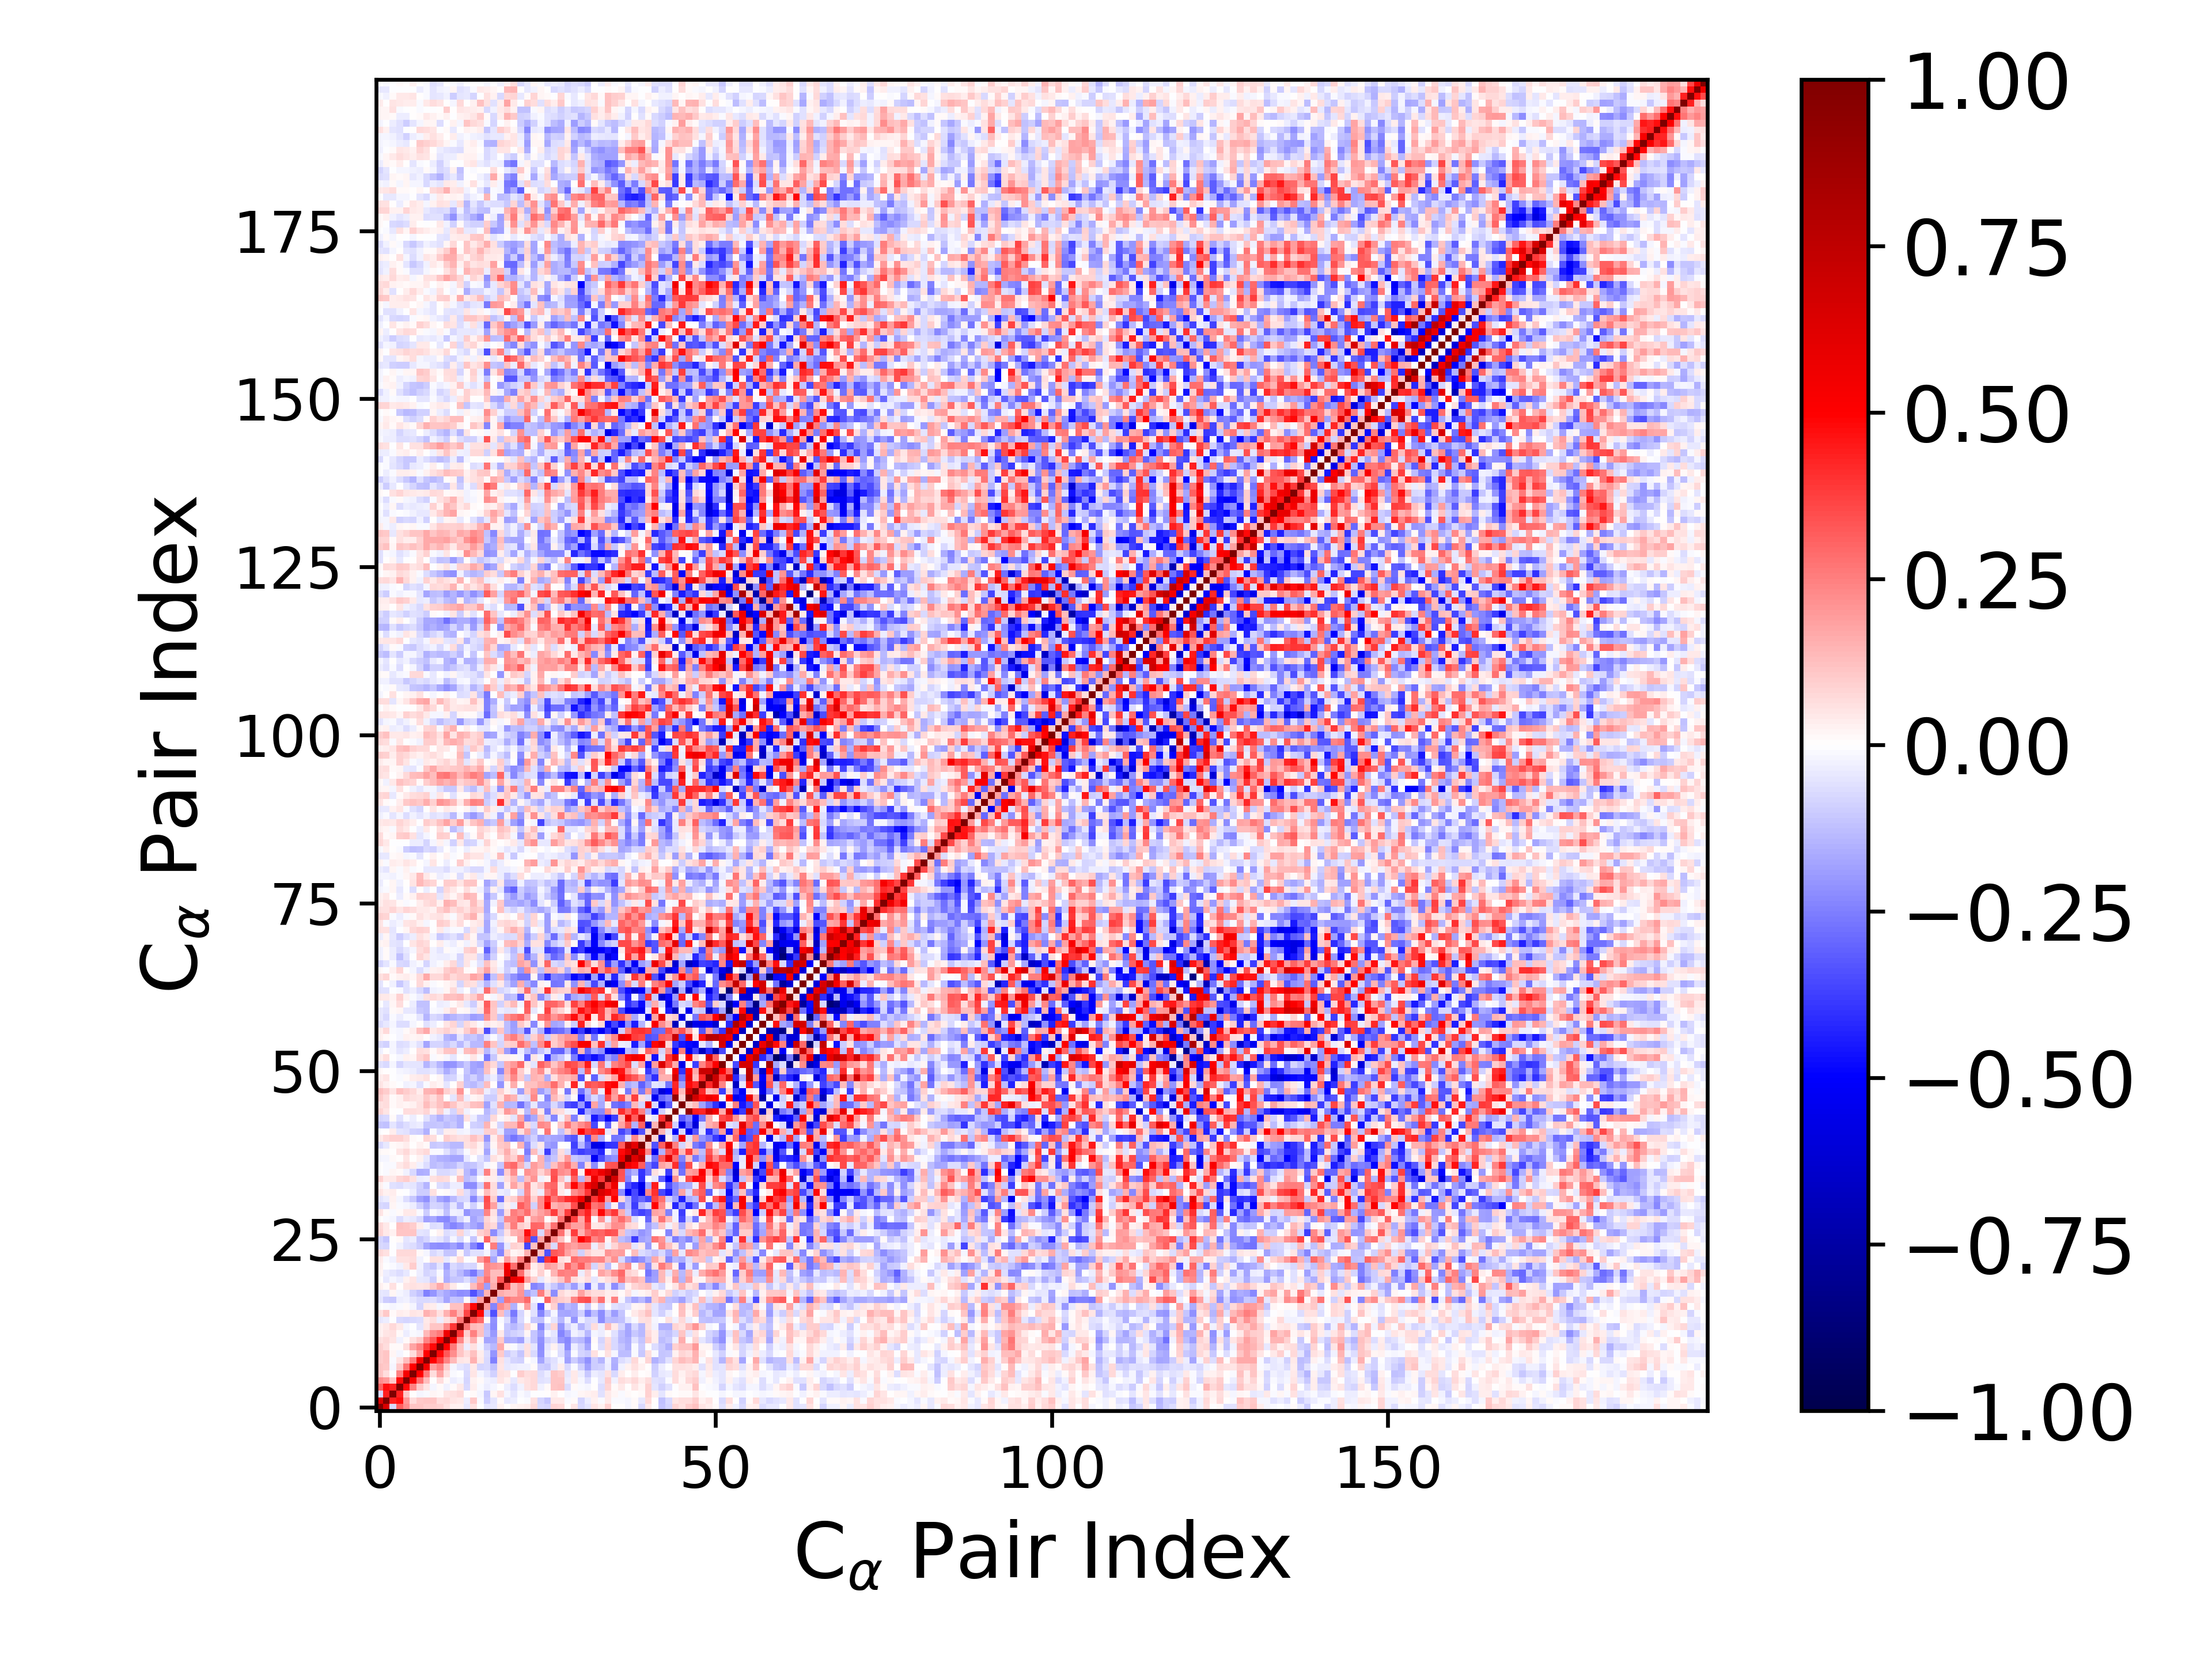

The file beside this chart, header and first rows:
1.000000000000000000e+00, 6.344782913768535204e-01, -7.366808625268962685e-02, 3.066424275284908019e-01, 2.200732732736341291e-01, 1.167983166204027007e-01, 1.151291402048395529e-01, 9.968069770975390709e-02, 9.830952629240945206e-02, 9.059613200233261610e-02, 5.523991468774929608e-02, 2.819989651078878140e-02, 2.453805047904973266e-02, -4.392984515401164580e-02, 6.025652944709198461e-02, -2.557752588307697639e-03, -5.114076439310913380e-02, -4.613033318383490816e-02, 2.566895222240810071e-02, 5.577441757379108037e-03, 2.066896894750537908e-02, 2.512434950482340945e-02, 3.596764945085662024e-02, 7.685189469854021571e-02
6.344782913768535204e-01, 1.000000000000000000e+00, 4.369898263569499952e-01, 4.692113429668763325e-01, 2.026405357166170540e-01, 6.923192411021812653e-02, 1.055953330495298659e-01, 1.100545774869408910e-01, 1.116093200101868632e-01, 6.620714554797940687e-02, 7.670672457805502442e-02, 4.984964848869408161e-02, 4.222558841512247252e-02, -3.832441589142997207e-02, 1.025429122532088011e-01, -1.223985503958958596e-02, -9.898692125925938334e-02, -5.384968074220312928e-02, 1.276803482177114694e-02, -4.442715921108955635e-02, -3.696638835219323571e-02, -6.591825372904202250e-03, -9.869977515954784369e-03, 5.805830891406154465e-02
-7.366808625268962685e-02, 4.369898263569499952e-01, 1.000000000000000000e+00, 4.334116365570003238e-01, 1.055065515157935924e-01, 3.953708279036117351e-03, -1.969303759264859344e-02, -1.530635099047229081e-02, 1.758350161409143880e-02, 9.050016614385892125e-03, 5.045851306035522427e-02, 5.718939543795650143e-02, 7.607490169847540284e-02, -6.447826270787126481e-03, 9.784235950003593654e-03, -2.314867518844446193e-02, -1.060946085293371782e-01, 1.878777874911936180e-02, 5.886076121354586604e-02, -1.930717423826057433e-02, -5.066884717190704712e-02, -1.407404749883098966e-02, -2.913271709918786173e-02, -2.044078359088326302e-03
3.066424275284908019e-01, 4.692113429668763325e-01, 4.334116365570003238e-01, 1.000000000000000000e+00, 4.792793764071326401e-01, 2.431809673028754448e-01, 1.076853103663787253e-01, 5.369009289643904281e-02, -2.306943307315847611e-02, 1.309211063990416493e-02, -2.713685869918708651e-02, 1.117426149377893051e-02, 3.924955232990196691e-02, -7.307214598517695892e-02, 3.279336031309923460e-02, -1.102164457537004212e-02, -3.780577446016349097e-02, -1.873677439220531801e-02, 5.139980918569863992e-03, -3.390073792295773131e-02, -6.507213665364265653e-02, -2.436241526272580477e-02, 5.803556151558856430e-02, 7.597345565473949403e-02
2.200732732736341291e-01, 2.026405357166170540e-01, 1.055065515157935924e-01, 4.792793764071326401e-01, 1.000000000000000000e+00, 5.286173815768101525e-01, 2.787280952599415773e-01, 1.313262821424990290e-01, 2.952868779269751686e-04, 6.657974655086587590e-02, 8.556846990334890379e-03, -3.619983507003306233e-02, -1.686927073350752426e-02, -8.000155554706966932e-02, 2.717537351558576425e-02, 9.750400621794554426e-03, -3.019511455916023060e-02, -3.781093920238296630e-02, 4.779861518402277187e-02, 2.496016612810417895e-02, -3.913260488665566000e-02, 3.969811805013195166e-02, 5.621742807990517954e-02, 7.768130636020927071e-02
1.167983166204027007e-01, 6.923192411021812653e-02, 3.953708279036117351e-03, 2.431809673028754448e-01, 5.286173815768101525e-01, 1.000000000000000000e+00, 4.956206642256791861e-01, 2.522460512297418078e-01, 6.790804915957641963e-02, 1.761945760837211050e-01, 6.009377175100704543e-02, -1.081220901119066095e-02, -6.251647971394952256e-03, -7.144661768346788344e-02, 5.045026390989457848e-02, -1.930828679792502209e-02, -5.409304828258704179e-02, -8.915817579176762986e-02, 5.926360329985969760e-02, 5.434249422829938447e-02, -3.943447957721023245e-03, 9.444502744589897136e-02, 6.597114323097834354e-02, 7.164258580077967342e-02
1.151291402048395529e-01, 1.055953330495298659e-01, -1.969303759264859344e-02, 1.076853103663787253e-01, 2.787280952599415773e-01, 4.956206642256791861e-01, 1.000000000000000000e+00, 5.463663080128029481e-01, 1.867680266608416073e-01, 2.348119161169731905e-01, 9.776422093905429156e-02, -2.232246445160197476e-02, -5.073137430583489482e-02, -6.817445702919339157e-02, 4.655207467639405072e-02, -8.372488181355113024e-02, -7.250466479647273144e-02, -1.180560222907357931e-01, 4.945677046121894904e-02, -3.986694209581781445e-02, -3.428474714491647896e-02, -2.649948007202805947e-02, -2.856913332898418714e-02, 1.427246240950453930e-02
9.968069770975390709e-02, 1.100545774869408910e-01, -1.530635099047229081e-02, 5.369009289643904281e-02, 1.313262821424990290e-01, 2.522460512297418078e-01, 5.463663080128029481e-01, 1.000000000000000000e+00, 4.984898498455485605e-01, 3.782623134703388956e-01, 2.370951350097261767e-01, 1.329988030903098972e-01, 4.896711362895313224e-02, 4.150408317877334052e-02, 1.525728700719041764e-01, 4.576164587323871408e-02, -7.423471546136022059e-02, -2.438317806956444567e-01, 5.839425223679617361e-02, -5.112233400439022968e-02, -8.067394379203240984e-02, -9.000821064683306449e-02, 6.647731642219345668e-04, -2.317744719071811524e-02
9.830952629240945206e-02, 1.116093200101868632e-01, 1.758350161409143880e-02, -2.306943307315847611e-02, 2.952868779269751686e-04, 6.790804915957641963e-02, 1.867680266608416073e-01, 4.984898498455485605e-01, 1.000000000000000000e+00, 4.819256986038362167e-01, 3.255241187073498188e-01, 2.251057239567808843e-01, 1.120199920136570743e-01, 6.738532213393291781e-02, 1.222391954763174526e-01, 3.717225832313037631e-02, -6.531293482743692758e-02, -2.057149971337857430e-01, 1.077242830054250117e-01, -9.500224629913167629e-02, -6.874500020610978257e-02, -1.160653368508334088e-01, 5.820529727854825697e-02, -7.416462008789045934e-02
9.059613200233261610e-02, 6.620714554797940687e-02, 9.050016614385892125e-03, 1.309211063990416493e-02, 6.657974655086587590e-02, 1.761945760837211050e-01, 2.348119161169731905e-01, 3.782623134703388956e-01, 4.819256986038362167e-01, 1.000000000000000000e+00, 5.031379045764456936e-01, 2.642524039940708502e-01, 1.107032194153613619e-01, -3.805316225204551789e-02, 5.518865595191906753e-02, -1.785800708282219568e-02, -9.636174759376182897e-02, -1.330651362840847285e-01, 1.699485424105313114e-01, 2.228532033362288362e-02, -1.278041404310394438e-02, -4.976534867349098612e-02, 5.585001974755563620e-02, -4.922439487539474745e-02
5.523991468774929608e-02, 7.670672457805502442e-02, 5.045851306035522427e-02, -2.713685869918708651e-02, 8.556846990334890379e-03, 6.009377175100704543e-02, 9.776422093905429156e-02, 2.370951350097261767e-01, 3.255241187073498188e-01, 5.031379045764456936e-01, 1.000000000000000000e+00, 5.559495669125106287e-01, 2.274222825979002049e-01, 5.770601725639914331e-02, 1.511409103887718652e-01, 1.751461758222295703e-02, -1.742154287524895206e-01, -1.652579712995813910e-01, 1.032053996333872070e-01, -1.630558582134389867e-01, -1.485259975626621320e-01, -1.855236624872993179e-01, -3.992111425051864809e-02, -1.165171552539714800e-01
2.819989651078878140e-02, 4.984964848869408161e-02, 5.718939543795650143e-02, 1.117426149377893051e-02, -3.619983507003306233e-02, -1.081220901119066095e-02, -2.232246445160197476e-02, 1.329988030903098972e-01, 2.251057239567808843e-01, 2.642524039940708502e-01, 5.559495669125106287e-01, 1.000000000000000000e+00, 3.925112476436047881e-01, 1.003874998001173524e-01, 2.467015173636466219e-01, 1.224784433805129746e-01, -1.135753301849450891e-01, -2.027355993419369673e-01, 4.016131049931641328e-02, -1.105800138807215560e-01, -8.794884860792620551e-02, -7.529954960418029641e-02, 2.124226430088934151e-02, -1.159574172773117084e-01
2.453805047904973266e-02, 4.222558841512247252e-02, 7.607490169847540284e-02, 3.924955232990196691e-02, -1.686927073350752426e-02, -6.251647971394952256e-03, -5.073137430583489482e-02, 4.896711362895313224e-02, 1.120199920136570743e-01, 1.107032194153613619e-01, 2.274222825979002049e-01, 3.925112476436047881e-01, 1.000000000000000000e+00, 2.687595616596142878e-01, 1.403354009395323954e-01, 1.172712236272458047e-01, -1.191630219130276336e-01, -2.253594124836414692e-01, 3.763221930027799318e-03, -1.083941049738599283e-01, -1.374059637886899665e-01, -9.764956965766917463e-02, 7.163186624758026422e-02, 1.718644766688124173e-02
-4.392984515401164580e-02, -3.832441589142997207e-02, -6.447826270787126481e-03, -7.307214598517695892e-02, -8.000155554706966932e-02, -7.144661768346788344e-02, -6.817445702919339157e-02, 4.150408317877334052e-02, 6.738532213393291781e-02, -3.805316225204551789e-02, 5.770601725639914331e-02, 1.003874998001173524e-01, 2.687595616596142878e-01, 1.000000000000000000e+00, 3.620108658014878356e-01, 2.963929724717765390e-01, 1.307133504190528123e-02, -2.164727582048512622e-01, -1.275494553681030818e-02, -6.389449854061557410e-02, -1.980350972403948362e-01, -7.449566168265897570e-02, -6.035562702070653741e-03, -1.081013010732835566e-01
6.025652944709198461e-02, 1.025429122532088011e-01, 9.784235950003593654e-03, 3.279336031309923460e-02, 2.717537351558576425e-02, 5.045026390989457848e-02, 4.655207467639405072e-02, 1.525728700719041764e-01, 1.222391954763174526e-01, 5.518865595191906753e-02, 1.511409103887718652e-01, 2.467015173636466219e-01, 1.403354009395323954e-01, 3.620108658014878356e-01, 1.000000000000000000e+00, 4.907537489763696414e-01, -1.176884775712261355e-01, -3.392793460803978922e-01, 1.255913176872461012e-01, -1.195395341035854209e-01, -2.586647637149430135e-01, -8.172205276154387299e-02, 1.520522904576029899e-02, -5.816993183785127558e-02
-2.557752588307697639e-03, -1.223985503958958596e-02, -2.314867518844446193e-02, -1.102164457537004212e-02, 9.750400621794554426e-03, -1.930828679792502209e-02, -8.372488181355113024e-02, 4.576164587323871408e-02, 3.717225832313037631e-02, -1.785800708282219568e-02, 1.751461758222295703e-02, 1.224784433805129746e-01, 1.172712236272458047e-01, 2.963929724717765390e-01, 4.907537489763696414e-01, 1.000000000000000000e+00, 1.908977121349688111e-01, -2.382255244889505408e-01, 2.225668707591746953e-01, 1.647307039963203379e-01, -1.513501975543728451e-01, 2.048371231636958445e-02, 1.938938780527192929e-01, -6.081091706701530902e-02
-5.114076439310913380e-02, -9.898692125925938334e-02, -1.060946085293371782e-01, -3.780577446016349097e-02, -3.019511455916023060e-02, -5.409304828258704179e-02, -7.250466479647273144e-02, -7.423471546136022059e-02, -6.531293482743692758e-02, -9.636174759376182897e-02, -1.742154287524895206e-01, -1.135753301849450891e-01, -1.191630219130276336e-01, 1.307133504190528123e-02, -1.176884775712261355e-01, 1.908977121349688111e-01, 1.000000000000000000e+00, 1.433152664435243806e-01, -1.916382032108549793e-01, 2.689728569558199056e-01, 2.277702231600808036e-01, 2.276142485659116976e-01, 2.941701468228407057e-01, -2.000573691329709733e-02
-4.613033318383490816e-02, -5.384968074220312928e-02, 1.878777874911936180e-02, -1.873677439220531801e-02, -3.781093920238296630e-02, -8.915817579176762986e-02, -1.180560222907357931e-01, -2.438317806956444567e-01, -2.057149971337857430e-01, -1.330651362840847285e-01, -1.652579712995813910e-01, -2.027355993419369673e-01, -2.253594124836414692e-01, -2.164727582048512622e-01, -3.392793460803978922e-01, -2.382255244889505408e-01, 1.433152664435243806e-01, 1.000000000000000000e+00, 1.629483294351020128e-01, 1.344869253937716336e-01, 1.307605865753411478e-01, 2.039367029894756100e-01, -1.710488952091201997e-01, -1.227120226421655053e-01
2.566895222240810071e-02, 1.276803482177114694e-02, 5.886076121354586604e-02, 5.139980918569863992e-03, 4.779861518402277187e-02, 5.926360329985969760e-02, 4.945677046121894904e-02, 5.839425223679617361e-02, 1.077242830054250117e-01, 1.699485424105313114e-01, 1.032053996333872070e-01, 4.016131049931641328e-02, 3.763221930027799318e-03, -1.275494553681030818e-02, 1.255913176872461012e-01, 2.225668707591746953e-01, -1.916382032108549793e-01, 1.629483294351020128e-01, 1.000000000000000000e+00, 3.289460974369164403e-01, 1.260510597585286496e-01, 1.891651578010994650e-01, 2.995004400493856550e-02, -2.375207092770345862e-01
5.577441757379108037e-03, -4.442715921108955635e-02, -1.930717423826057433e-02, -3.390073792295773131e-02, 2.496016612810417895e-02, 5.434249422829938447e-02, -3.986694209581781445e-02, -5.112233400439022968e-02, -9.500224629913167629e-02, 2.228532033362288362e-02, -1.630558582134389867e-01, -1.105800138807215560e-01, -1.083941049738599283e-01, -6.389449854061557410e-02, -1.195395341035854209e-01, 1.647307039963203379e-01, 2.689728569558199056e-01, 1.344869253937716336e-01, 3.289460974369164403e-01, 1.000000000000000000e+00, 5.755699273679945049e-01, 5.152771512166139933e-01, 1.910878798903553610e-01, 9.222934179370502472e-02
2.066896894750537908e-02, -3.696638835219323571e-02, -5.066884717190704712e-02, -6.507213665364265653e-02, -3.913260488665566000e-02, -3.943447957721023245e-03, -3.428474714491647896e-02, -8.067394379203240984e-02, -6.874500020610978257e-02, -1.278041404310394438e-02, -1.485259975626621320e-01, -8.794884860792620551e-02, -1.374059637886899665e-01, -1.980350972403948362e-01, -2.586647637149430135e-01, -1.513501975543728451e-01, 2.277702231600808036e-01, 1.307605865753411478e-01, 1.260510597585286496e-01, 5.755699273679945049e-01, 1.000000000000000000e+00, 2.876469927293310858e-01, 9.013430535985429704e-02, 1.929042358102270663e-02
2.512434950482340945e-02, -6.591825372904202250e-03, -1.407404749883098966e-02, -2.436241526272580477e-02, 3.969811805013195166e-02, 9.444502744589897136e-02, -2.649948007202805947e-02, -9.000821064683306449e-02, -1.160653368508334088e-01, -4.976534867349098612e-02, -1.855236624872993179e-01, -7.529954960418029641e-02, -9.764956965766917463e-02, -7.449566168265897570e-02, -8.172205276154387299e-02, 2.048371231636958445e-02, 2.276142485659116976e-01, 2.039367029894756100e-01, 1.891651578010994650e-01, 5.152771512166139933e-01, 2.876469927293310858e-01, 1.000000000000000000e+00, 2.510312049187748973e-01, 3.476939341571880226e-02
3.596764945085662024e-02, -9.869977515954784369e-03, -2.913271709918786173e-02, 5.803556151558856430e-02, 5.621742807990517954e-02, 6.597114323097834354e-02, -2.856913332898418714e-02, 6.647731642219345668e-04, 5.820529727854825697e-02, 5.585001974755563620e-02, -3.992111425051864809e-02, 2.124226430088934151e-02, 7.163186624758026422e-02, -6.035562702070653741e-03, 1.520522904576029899e-02, 1.938938780527192929e-01, 2.941701468228407057e-01, -1.710488952091201997e-01, 2.995004400493856550e-02, 1.910878798903553610e-01, 9.013430535985429704e-02, 2.510312049187748973e-01, 1.000000000000000000e+00, 1.496403453969784025e-01
7.685189469854021571e-02, 5.805830891406154465e-02, -2.044078359088326302e-03, 7.597345565473949403e-02, 7.768130636020927071e-02, 7.164258580077967342e-02, 1.427246240950453930e-02, -2.317744719071811524e-02, -7.416462008789045934e-02, -4.922439487539474745e-02, -1.165171552539714800e-01, -1.159574172773117084e-01, 1.718644766688124173e-02, -1.081013010732835566e-01, -5.816993183785127558e-02, -6.081091706701530902e-02, -2.000573691329709733e-02, -1.227120226421655053e-01, -2.375207092770345862e-01, 9.222934179370502472e-02, 1.929042358102270663e-02, 3.476939341571880226e-02, 1.496403453969784025e-01, 1.000000000000000000e+00
-7.625334510223903683e-02, -8.418678990125028072e-02, -5.097057643797300516e-03, -2.922051995921588069e-02, -5.844319032090924265e-02, -6.887246086089299224e-02, -9.560452257447278612e-02, -1.734882334776044754e-01, -2.141831514113486934e-01, -2.210027155064783477e-01, -2.116447567823647735e-01, -1.833409652401378764e-01, -2.289003717266306637e-01, -1.212205492338609136e-01, -2.347444131826851577e-01, -3.224737449240994147e-01, -6.938025956865785833e-03, 2.522691027644033968e-01, -2.109259123484351350e-01, -4.662012720120823489e-02, 8.872504117382656874e-02, 7.422002986381760758e-02, -3.635742973340228001e-01, 1.176089012078084528e-01
-8.537436551879344637e-02, -1.127882081566670830e-01, 1.550896471017162515e-03, 8.935287467196887171e-03, -5.208716541460623600e-02, -3.841656107888129223e-02, -1.080090971678016598e-01, -8.029595035737739639e-02, -3.442945530474991744e-02, -5.426792690332483265e-02, -9.360294043455165414e-02, -2.180981014889069036e-02, -7.669472761391885052e-02, -1.017963576308121652e-03, -1.165631676022839125e-01, 1.672183251719482761e-02, 3.027863974409649162e-01, 7.868749032916376451e-02, -6.059715478586970294e-02, 2.691100299907596416e-02, 1.283489460442767578e-02, 1.887621812269334176e-01, 3.924424190414277369e-01, -3.397425003878344896e-01
7.905054006138478861e-02, 4.415964309073074079e-02, 2.914030989354696524e-02, 1.150007009036428940e-01, 1.105614431270022097e-01, 1.112495830223843157e-01, -5.101602630255757526e-02, -6.023793871709823972e-02, 2.501407121139868298e-03, 2.498822896402078109e-02, -6.716636673547750347e-02, -5.073975614081650126e-02, 8.508259363346126758e-02, -5.405211858914675538e-02, -1.715804682818382332e-02, 9.092955863187088261e-02, 1.188780797278180257e-01, -2.224177908338677845e-01, -1.066284487674541981e-01, 5.605697580285814302e-02, 1.441484583244436180e-01, 1.672162655090154715e-01, 4.756752809970850593e-01, 3.215313725902343989e-01
7.385578415754744108e-02, 4.152277602789586353e-02, 5.356200723189579599e-03, 1.201198914307723825e-01, 1.134353299720406022e-01, 9.998300357987773002e-02, 3.431332221645044117e-02, -1.752698585429798145e-02, -6.327359533173068651e-02, -5.991318302101768939e-02, -1.970247150269939240e-01, -2.380577340955644106e-01, -2.064609861447612160e-01, -1.364919088025037530e-01, -1.644552726037675217e-01, -2.067879245345357886e-01, 9.902625173550036464e-02, 7.419598112444363014e-02, -1.704456122781066174e-01, 1.140020492890929799e-01, 2.560831686347022629e-01, 9.613795747525652469e-02, 6.907476739612267158e-02, 3.044939736264613561e-01
5.328354597667433329e-03, -8.164916564285572623e-03, -1.621845011898955316e-02, -6.347601702408321722e-02, -3.661878571465038146e-02, -4.263771249993048712e-02, -7.318577728397879234e-02, -1.806275788703219920e-01, -1.675720103951225393e-01, -2.217613569375640192e-01, -2.317611066589838897e-01, -1.645458923013033425e-01, -8.435783468603151591e-02, -2.814740726421861503e-02, -1.762491318548728980e-01, -1.368039629132559165e-01, 8.367703753770469599e-02, 4.012908567040961855e-02, -1.091549772379825228e-01, 2.342547833747726516e-01, 2.412098417480287305e-01, 3.098273267913817519e-01, 4.366278033030170092e-02, 1.814004024321505260e-01
5.351140853705078915e-02, 9.096891529820247749e-03, -1.319647945850323939e-02, 1.030065977687373568e-02, 4.105032387230021784e-02, 4.586266435610678732e-02, -1.493126979064408888e-02, -9.841279068901787053e-02, -1.509127739140666939e-02, -3.577142294738998307e-02, -1.198252550598149224e-01, -3.114661895771746875e-02, -3.644666202199128152e-02, -2.105548138276787107e-01, -1.605436377850394669e-01, -1.585263204897376099e-01, 2.390253552221487665e-01, 6.195949077160275986e-02, -1.948732896470794507e-01, 7.010825089450475889e-02, 2.500571536431615560e-01, 2.126637441852484989e-01, 2.829275719309459203e-01, 1.325750517948524609e-01
-7.655478127172023195e-02, -8.376253020299377627e-02, 1.699497660723666911e-02, -1.285816117247160981e-02, -1.806254513902851022e-02, -3.271106090449656806e-02, -9.074151005811886828e-02, -1.538055378625201031e-01, -7.914685457431917814e-02, -8.996806234335928687e-02, -1.389572693596287933e-01, -4.735040436241848977e-02, -1.458614705883300722e-01, -2.745964227711289105e-02, -9.143814471274075428e-02, -1.958528520033095757e-02, 3.299924097002670531e-01, 1.806502662420522431e-01, -6.999394003297459976e-02, 3.693955332460370500e-02, -3.315821919228553044e-02, 3.191792013858215649e-01, 2.546241666392460301e-01, -8.804478475633964463e-02
-5.112300951370937069e-02, -3.701288471555623516e-02, 2.479067729305941062e-02, -2.057143971895065634e-02, -6.414775203757225319e-02, -1.031095067365415535e-01, -1.800379296497200132e-01, -2.185007374537428215e-01, -1.013231281258524380e-01, -1.719609889466526820e-01, -2.044553903250974358e-01, -1.331235857873228345e-01, -8.560752394272205801e-02, -7.742631282602059628e-02, -2.286518928460864741e-01, -1.046581143716751594e-01, 3.450633162213882499e-01, 9.736623832469779027e-02, -2.829479645021155121e-01, 6.626866272158860038e-02, 8.982347811443737451e-02, 1.896111782596599793e-01, 2.654925309158933100e-01, 8.773814008901718864e-02
5.326519906797179404e-02, 2.997169636398512235e-02, 3.235295384703576471e-02, 4.404982940360271416e-03, -1.710633490234672550e-03, -3.692383550542961690e-02, -9.957360915610462271e-02, -9.720793393934931692e-02, 5.487865174354014663e-02, 5.298053068253312341e-03, 1.511651245184308760e-02, -1.628340313066435965e-02, 6.324342183324323241e-02, -6.773270260965506828e-02, -1.284840468522217838e-01, 1.301402732043673710e-02, 1.319776032479521577e-01, 6.267191808458594249e-02, -3.388727637125899667e-02, -4.883280961113654201e-02, -7.575312819969631101e-03, -8.446206425447876087e-02, 2.333206735834967294e-01, 4.881744246277353039e-02
2.752067392580343982e-02, -1.360695060441436885e-02, -5.898799571151337739e-02, -6.609027845057713346e-02, -4.555607564934347625e-02, -4.802325025097847061e-02, -9.047800440268409516e-02, -1.465710681188853448e-01, 4.872986248428207851e-03, -6.718424739834204240e-02, -8.325133603554235595e-02, -3.195573519702036430e-02, -3.656379206071300181e-02, -2.221347072355009944e-01, -2.208539523566249163e-01, -8.849074120226614604e-02, 2.768669427329998323e-01, 6.314084794450382232e-02, -1.874727731810685027e-01, 3.300855053209647560e-02, 1.718958599816615973e-01, 8.898344945353320323e-02, 2.414650158280780556e-01, 4.692025779115781281e-02
9.326437659722239260e-02, 4.447510487007515223e-02, 4.240074570810269117e-02, 7.954408528780183840e-02, 9.783622652844010947e-02, 5.506955143183563800e-02, -3.351490076273908048e-02, -2.527703073095505584e-02, 5.650803540844754475e-02, 7.389334364913749398e-02, 6.942959957210360911e-02, 9.191033108420116129e-03, 1.281365197023729974e-01, -1.322713802001861116e-01, -9.940082802187211186e-02, -4.573082688246606423e-03, 3.847072825480953029e-02, 3.505830337045010708e-02, -3.994132558061864319e-02, 6.374809103588598147e-02, 1.381040562998867849e-01, -1.266257970116894394e-01, 1.272750561882408371e-01, 2.104129003681130816e-01
-4.871246479541403197e-03, -9.926786723572535165e-03, 2.214305241637786262e-02, 1.163036250714909875e-02, -2.770560022081920357e-02, -7.045017310845581859e-02, -1.601430603965002808e-01, -1.502847635341910404e-01, -1.805391181471430184e-02, -7.610053421237035487e-02, -7.235988504538005961e-02, -5.550280663175997942e-02, 4.133462143818624618e-02, -1.336043972685730108e-01, -1.952612469813807261e-01, -5.634134107315526968e-02, 2.459448528427507497e-01, 4.357355022415950602e-02, -2.191643381186641204e-01, 9.888375958374631680e-02, 2.225393146156817159e-01, -1.406488106599423568e-02, 2.174017271235935134e-01, 1.869120366164061520e-01
5.222783458839175795e-03, -1.209026971663192639e-02, -1.382857709903311839e-02, 3.991397002887381307e-02, 6.251656235870026168e-02, 3.887510854291510720e-02, -2.394721058454426718e-02, -6.780268699694333434e-02, -1.253848784899152802e-01, -1.148451865669156552e-01, -1.375293247364370031e-01, -1.321379389442755015e-01, -8.436223684386622013e-02, -1.219912978409755516e-01, -1.154490922257963292e-01, -7.069190183661613891e-02, -2.333767211558781043e-02, 1.381288395138351166e-02, -1.153455835462475904e-01, 2.588110466873877469e-01, 2.940572447068879325e-01, 1.549942916869635201e-01, -7.644543465921431469e-02, 1.904735518205624978e-01
-1.609468454402059392e-02, -1.908910071328452987e-02, 9.331599703033531881e-03, 5.709931753792954826e-03, 4.728627118665636175e-02, 7.189995707103411654e-03, 2.736390715462157924e-02, -4.379667202465641063e-02, -1.253753456619935425e-01, -1.509559089716224212e-01, -1.596102215027149773e-01, -1.753107927130437560e-01, -1.723390907094512481e-01, -4.140810172348281110e-02, -1.242480614634340944e-04, -6.070162302371860663e-02, -1.147255710609482032e-01, 6.038965541559807720e-02, 2.736693519817720577e-02, 1.322492788317255752e-01, 9.166301501828569287e-02, 2.158150350837827469e-01, -1.921445604643359784e-01, -3.290619736825101636e-03
1.319395938252308428e-02, 1.403502541951727640e-02, 1.971541457026236999e-03, 5.253217353070224055e-02, 7.459149096367519161e-02, 3.737227102789061894e-02, 5.767717316734122940e-02, 7.657325491671371220e-02, -1.486023327404935139e-02, -9.949842771425727525e-03, -5.971231935219455111e-02, -1.062414588455181108e-01, -7.137233575376683570e-02, -8.741475404392171078e-03, 4.494408642185666186e-02, 1.725508522952931209e-02, -1.736325984364140151e-01, -1.981484496830578437e-02, 8.420219848348574343e-02, 1.610696777189762341e-01, 6.964682712746503301e-02, -1.480826207337914563e-02, -2.508649164049367442e-01, 1.288672287207694722e-01
-7.367274986506078260e-02, -4.588702957698444218e-02, 1.265332864668225477e-02, 1.565022235402686521e-02, 3.579789270560235909e-02, 7.817645362310547902e-04, 2.344885211874167541e-02, 1.012312954340276010e-02, -1.070443232999824662e-01, -9.474459790368486289e-02, -1.147096966227167669e-01, -1.397888002746379699e-01, -1.328323842126193921e-01, 6.158267872818200261e-02, 7.159661878168452342e-02, 2.465493436166537461e-02, -1.397425640481925746e-01, 1.960102347263529415e-02, 1.052565767394853108e-01, 1.190142814238938779e-01, 7.545952419443787730e-03, 1.423842860930491505e-01, -2.179652671249365792e-01, -6.475271777546466601e-02
4.525906316064970403e-02, 7.596765452402581831e-02, 9.229274902972153805e-02, 9.020124832987597152e-02, 6.616460893035865098e-02, 1.329889824637162966e-02, 7.067435531107529000e-03, 8.160077094456716362e-02, 6.340504810642097477e-02, 5.254406377902094694e-03, 9.748024984553245453e-02, 7.167261117390816283e-02, 5.695417358216674913e-02, 6.984897503640909167e-02, 1.190409312861193114e-01, 8.573067951534826814e-02, -2.107750831524233814e-01, 3.213104750249123898e-02, 1.221662912366543036e-01, -2.166400608044161680e-01, -2.698757617397840591e-01, -2.216140870724845613e-01, -1.427846761610093440e-01, -9.107292379793600900e-02
-5.997562778419687768e-03, 1.505663726010818921e-03, 3.788040961588889921e-02, -5.239427527758419578e-02, -5.934371598647980584e-02, -8.596360104391650991e-02, -1.003000498367901255e-01, -1.487374437234682822e-01, -1.159545065994918057e-02, -6.387050194634444344e-02, 3.185980380982867538e-02, 3.296351783634039745e-02, -2.344480039425925200e-02, -1.930129002518887055e-02, -5.419427969720968380e-02, -5.181240592817228097e-02, 8.703339114867907067e-02, 9.465126784129293536e-02, -4.295448102097391974e-02, -1.867119176065860087e-01, -1.911613940618544505e-01, 5.731307089413248401e-02, 1.653978224932444452e-01, -1.210425001802661882e-01
-1.131261598915229982e-01, -1.228449508357585956e-01, -5.260263097093204054e-02, -8.998192144088393296e-02, -6.766506348373765856e-02, -4.326449256518552500e-02, -3.851581502283707437e-02, -1.169860714504845078e-01, -1.094586351945832231e-01, -1.055824733762353446e-01, -1.267299255953595605e-01, -1.050158377472770604e-01, -1.562091913262380061e-01, -3.474713800395084779e-03, -9.145346055472318436e-02, -1.007039707111244270e-01, 1.453322865186449930e-01, 2.227131628419923987e-02, -8.390207989027179125e-02, 1.353849032805264085e-01, 1.335574845618922868e-01, 2.650835243663118290e-01, 7.761192600261242192e-02, -7.115415769313991612e-02
-8.355971603885915810e-02, -7.579111493755202877e-02, 1.219518554279705978e-02, -6.056999772353813261e-02, -1.136463559849961412e-02, -3.646414088722318286e-02, -3.640651100760350432e-04, -5.789989659508384262e-02, -1.050874291798803428e-01, -1.542642906526293101e-01, -1.058382505279082952e-01, -1.239853769420470875e-01, -1.521637769727373080e-01, 5.578584532969284304e-02, -3.773112935178807997e-02, -1.053692170569800329e-01, -1.238911558403938407e-01, 7.346223223498779542e-02, 1.445654178137856932e-02, 3.213690793150261044e-02, -5.263051134559438432e-02, 1.779896019589471690e-01, -2.288469680543885054e-01, -1.657720687463181963e-01
8.399364205196895028e-02, 4.787137440156148671e-02, 3.630142683661377340e-04, -9.120552635329945207e-04, 6.805341495097259885e-02, 6.309270249402063047e-02, 5.953518008367147951e-02, 8.551700666769544712e-02, 2.345982581487199292e-02, 8.614501088970204223e-02, -2.838356136081889372e-02, -8.275352188133494602e-02, 8.407924105657937908e-02, -3.102614661301629495e-02, 3.150702916183503212e-03, 2.028349403077916568e-03, -1.331175439682562300e-01, -9.315961159508566458e-02, 5.440517807901210784e-02, 2.025056525880314096e-01, 1.610138089769203862e-01, 2.576127900776552584e-02, -1.345587861207613589e-01, 1.855462249968053146e-01
5.958183639653463759e-02, 6.287283621193234806e-02, 8.790369517495632418e-03, 2.421774477747384163e-02, 1.695059700223653862e-02, 2.580672847283737442e-02, 5.724725035780066362e-02, 1.268804176050874477e-01, 8.154077176960043694e-02, 1.182141017653289272e-01, 1.574151957844696637e-01, 1.105615623217283544e-01, 5.734121278634117524e-02, 7.189343337712525428e-02, 1.201192643546250688e-01, 1.282055838819892990e-01, -1.873010487082953646e-01, -6.211799191546423654e-02, 1.502898725997317553e-01, -1.427040265997813195e-01, -1.398854394067664542e-01, -2.766320605333800198e-01, -1.623882337984678403e-01, -4.570350484337914326e-02
9.926775871353547831e-02, 6.987376778073704775e-02, 9.681670551229355423e-03, 2.856465280105123170e-02, 7.188685562136272467e-02, 5.859727101848125064e-02, 4.793036746739495063e-02, 1.022876134821297800e-01, 6.331233325338765650e-02, 1.229375108305530567e-01, -1.714122139549483946e-03, -4.747501699318719404e-02, 1.321540433493657851e-01, -3.653646258865667767e-02, 1.814581108775996723e-02, 3.845345467476529028e-02, -9.521724040712654935e-02, -9.723785937475092067e-02, 5.667280736843329642e-02, 1.806531179171945167e-01, 1.469852058339887468e-01, -4.893113743984986441e-02, -6.664760497727145738e-02, 2.336411275618675010e-01
1.222415576761858996e-01, 1.014807670109519888e-01, 4.894070282497962193e-02, 1.187455094115485860e-01, 9.658966786432190976e-02, 7.141381006692651412e-02, 3.895130945937572142e-02, 1.410754697339810793e-01, 1.535841533033992512e-01, 1.958677181591938765e-01, 8.970379601173801565e-02, 6.030068305079167718e-02, 2.054984160817888150e-01, 2.737928982626009790e-03, 9.612361583965410572e-02, 1.189444839181616059e-01, -3.835582952732705803e-02, -7.199757199079263870e-02, 8.765323251550657946e-02, 2.381103110764889660e-02, -3.363886173786738432e-02, -1.887915750787097502e-01, 1.048868879278361671e-01, 2.002384972491609849e-01
4.816599864752550697e-02, 2.651011684126421478e-02, 1.349963865048930955e-02, -2.034252195469620373e-03, -2.493724969331710672e-02, -2.022863210990236832e-02, -5.980504907261373349e-02, -8.829587920694308839e-03, 3.270857329032976490e-02, 1.649279495579483723e-02, -5.113961930551635948e-02, 5.717006783781078405e-03, 8.767159452430446642e-02, -1.243803644260446789e-01, -1.402889473466569781e-01, -9.963137882386061128e-02, 1.303534615790751527e-01, 3.206866776762725812e-03, -2.063341948337022169e-01, 2.146459789872089824e-02, 1.575001830551623905e-01, 1.336769987513073072e-03, 1.232976179662497174e-01, 1.190333120976191095e-01
3.287232864378075020e-02, 5.069761576023017885e-02, -3.122872724707892282e-03, -8.471043722187146172e-03, 9.193272839263830903e-03, 3.896966978208995375e-02, 4.427037521168623868e-02, 5.901561828646316454e-02, 2.218877136490136209e-03, 2.059525814702509866e-02, -9.361796026186412767e-02, -8.131134940377499065e-02, -2.253819001511977657e-02, -1.252757462845087433e-01, -8.740144447321541998e-02, -1.431189448961191213e-01, -6.581362711845863134e-02, -3.770409555278864122e-02, -1.323479918033465819e-01, 1.208133521210304900e-01, 2.326116488694779383e-01, 1.031711579538370643e-01, -1.069602436428559733e-01, 1.412389412869528571e-01
9.866578529083703045e-03, 6.834137524250002461e-03, -5.087810048859438966e-03, -2.164381643170672220e-02, -2.644069821826127917e-02, -3.239096575512905030e-02, -5.582789131653201342e-02, -5.788201448715587366e-02, -3.999808609800527270e-02, -8.675482922209432068e-02, -1.581118202184851051e-01, -1.113487306542583211e-01, -2.220119767210750224e-03, -1.170469970739984461e-01, -1.790923443450488928e-01, -1.513234350981732534e-01, 1.183997553577806200e-01, 2.881861337433942391e-02, -2.332749644587058524e-01, 1.537718511269952903e-01, 2.779184027394722700e-01, 1.011806817248354362e-01, 2.006029464597084561e-02, 1.430331503020940143e-01
-5.792182583729965639e-02, -7.050782412156916812e-02, -1.996729308764251185e-02, -8.103438171383381405e-02, -4.802091469256260930e-02, -5.326824912667087880e-02, -5.107433805289534473e-02, -1.422036988444592698e-01, -8.786996997816337585e-02, -1.416087724094848566e-01, -2.149076900795404699e-01, -2.077388353927193398e-01, -1.554959912301590585e-01, -1.042588110544997587e-01, -1.743762982809328177e-01, -1.952628284258476898e-01, 1.253899074084628418e-01, 7.232858231198351084e-02, -1.121331289444300883e-01, 1.626348565731985663e-01, 1.958803516335428097e-01, 2.898150751345063281e-01, 4.414866703484014027e-02, -4.919012995689765744e-02
3.264302108241248085e-02, 6.504092675893023701e-02, -5.160008587107980070e-03, -2.168236619819202335e-02, 2.487262329943073710e-02, 2.106339826546890434e-02, 8.009948164995879527e-02, 1.117019011794395805e-01, -9.615692103721975789e-03, 1.130818487796987626e-02, -2.215224372841487210e-02, -5.111193357957951461e-02, 5.331895930079762029e-03, -1.384289165924381705e-02, 5.417071979088752820e-02, -1.358114661597386273e-02, -2.622937218955292416e-01, -1.071155141846797387e-01, 3.027412159348626119e-02, 3.007762795447274304e-02, 2.343222340614685428e-02, -2.121633472152710531e-02, -3.028274127935677296e-01, 4.994428977277578369e-02
-3.071249107511538068e-02, 7.657819987389348840e-03, -1.995962699392345857e-02, -5.078400430049626740e-02, -3.900840099234266500e-02, 4.367037694845064995e-03, 6.539164781154185868e-02, 5.869386714507638519e-02, 1.001255386801981444e-02, 4.782238233673793276e-02, 1.168757171496830061e-01, 1.201341099427354620e-01, -2.232249031497292660e-02, 1.255173983019250983e-01, 1.412045193349956151e-01, 6.439486616750103587e-02, -1.338878468950384926e-01, -5.561568037864824537e-02, 1.112497781684594483e-01, -1.950962067791006394e-01, -2.897447486529051153e-01, -3.743845678035635782e-02, -1.302519934436707494e-01, -2.120735988152794016e-01
-7.625565781062150494e-02, -8.874493139609529457e-02, -1.818230092713115503e-02, -6.348454802094889715e-02, -5.550765758003892852e-02, -3.101975021017086206e-02, -5.975280993010800151e-02, -1.731775115313163027e-01, -7.892635997654659508e-02, -8.178943858679614543e-02, -1.105243306961107147e-01, -7.269439267407154515e-02, -1.364381782717332958e-01, -6.361718161734010446e-02, -1.398636085947063679e-01, -1.374141122712376484e-01, 2.421953986733599018e-01, 1.157482440192418444e-01, -7.856102573292821079e-02, 8.987509859607500928e-02, 9.497458080460896568e-02, 2.866745910385997687e-01, 1.973651072864946732e-01, -1.212170668678539814e-01
2.707749222135306597e-02, 1.412722659781185178e-02, -6.464945457813589709e-03, -1.642996137139426591e-02, 3.090959190877788990e-02, 2.299740274869373560e-02, 2.691362802069116600e-02, 2.153017561503836174e-03, -2.960545669612842795e-02, -3.968382980661388365e-02, -1.456562918416123564e-01, -1.642390447564028855e-01, -5.392566052747627819e-02, -1.240169685331759114e-01, -1.063961217225214001e-01, -1.463061170243544207e-01, -6.166378839042729876e-02, -8.405112661976287328e-03, -6.989283441770671734e-02, 1.991981856898446535e-01, 2.531076733814309754e-01, 1.577644822478941888e-01, -1.009702554825978316e-01, 9.337724185626207485e-02
3.458908448682739695e-02, 7.508284833174719286e-02, -9.579323137031303670e-03, -1.741348446695857241e-02, 1.557324177661073908e-02, 3.266853616822362749e-02, 1.180100590961878776e-01, 1.697973767166897907e-01, 3.916844810676232275e-02, 6.722918014588637192e-02, 9.173101457980110951e-02, 5.554901945578661487e-02, 3.544863106248774542e-02, 9.449631493919739833e-02, 1.650657625076235036e-01, 6.373530366237961653e-02, -3.447270816855383391e-01, -1.370166570166604370e-01, 1.138385812127764574e-01, -1.306706017676338982e-01, -1.865886150557414247e-01, -1.396675979730091222e-01, -3.339415471971253213e-01, -5.710688344758543811e-02
-6.905984697865118205e-02, -4.488283306876736378e-02, -2.091386832516481734e-02, -6.922901102635628523e-02, -6.741107157602943545e-02, -1.990553468513895155e-02, 7.296144083812467450e-03, -5.924496861162719535e-02, -3.329634994075077181e-02, -5.505254107016453215e-03, 5.163473363359744051e-02, 7.857587582033000173e-02, -7.817189747746022821e-02, 7.766382895412043963e-02, 4.118206946513931765e-02, -9.418151760330334757e-03, 5.350590835340644086e-02, 3.121438905356151150e-02, 4.449519286995390344e-02, -1.267642991540890440e-01, -1.917701602896558222e-01, 1.077144831074905995e-01, 4.151358064787560170e-02, -2.278735619376885402e-01
-4.068695636876004662e-02, -7.079210833330265573e-02, -1.344611730476843320e-02, -3.556346287838531295e-02, -1.420342181469930881e-02, -8.196419485960193888e-03, -5.161165933302690190e-02, -1.466131877978656406e-01, -7.516043974570167652e-02, -8.696523510959788816e-02, -1.678636848298498685e-01, -1.448351103677759377e-01, -1.181037378649454905e-01, -1.338025211465043163e-01, -1.876670818809558494e-01, -1.734365033353195695e-01, 2.214219265260150005e-01, 1.059384565229397751e-01, -1.135477746343655781e-01, 2.133599662449613688e-01, 2.624944283672458467e-01, 3.010296175139535735e-01, 1.715954872129133446e-01, 5.482642590227229315e-03
-4.592531838445756270e-02, -5.964437245393120618e-02, 8.106893501941443703e-03, 1.918324191499879219e-02, -4.294813792199876634e-02, -4.340160916860482526e-02, -1.021146675145842425e-01, -1.236464554044299086e-01, -1.251000597116400277e-02, -2.184417959135596596e-02, 3.524138534391982325e-02, 8.110083156086664302e-02, 9.990704917161639595e-03, 2.185825057304759816e-02, -4.266631593481567258e-02, 4.954804998229617174e-02, 2.946848768388204975e-01, 1.040975743065088305e-01, -3.510636663031423133e-02, -4.901924412806182851e-02, -4.473970424008483215e-02, 6.510314114269986387e-03, 3.061817536804649076e-01, -4.056448769765141904e-02
-6.083749118109332485e-03, -4.425315615015133069e-02, 2.153948030236350897e-02, 6.807519636111329653e-02, 3.551728550090274203e-03, -3.191784228785708027e-02, -1.241682606301024727e-01, -1.182147371653848866e-01, -6.188038987995218496e-03, -3.802433177216969773e-02, -2.627500631823930649e-02, 1.113784037595808712e-02, 4.371419763561552874e-02, -4.044076078536860269e-02, -9.874949492623609493e-02, 3.611678173492263028e-02, 3.200841138920461626e-01, 1.151181974093070659e-01, -8.727103933849805761e-02, 7.213753170339656795e-02, 1.334931342644295471e-01, -1.714715079342148812e-02, 3.253793578088150507e-01, 1.148898141692157870e-01
... 137 more rows
